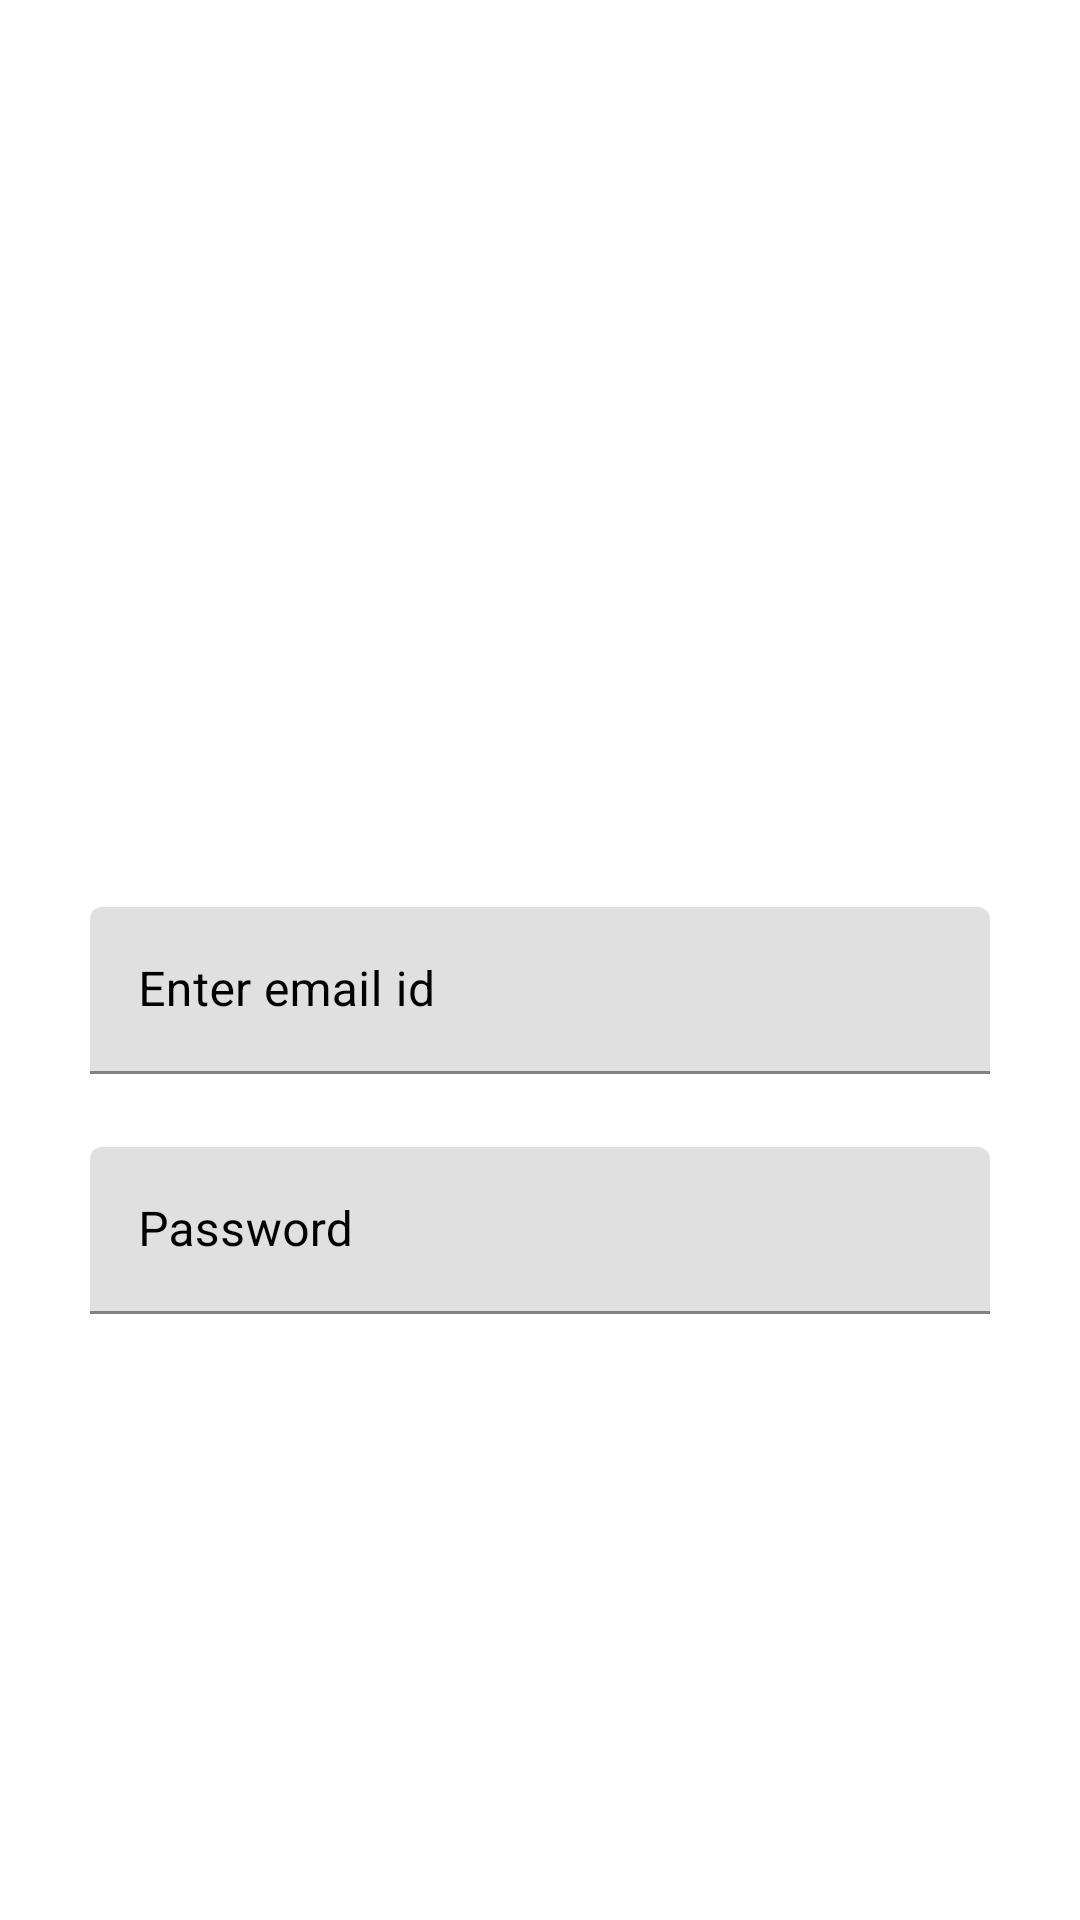

Layout XML and referenced resources for this Android screen:
<!-- AndroidManifest.xml: application theme Theme.Decode -->
<!-- res/layout/activity_signup.xml -->
<?xml version="1.0" encoding="utf-8"?>
<androidx.constraintlayout.widget.ConstraintLayout xmlns:android="http://schemas.android.com/apk/res/android"
    xmlns:app="http://schemas.android.com/apk/res-auto"
    xmlns:tools="http://schemas.android.com/tools"
    android:layout_width="match_parent"
    android:layout_height="match_parent"
    tools:context=".Signup">

    <com.google.android.material.textfield.TextInputLayout
        android:id="@+id/emailid"
        android:layout_width="300dp"
        android:layout_height="wrap_content"
        android:layout_marginTop="20dp"
        android:textColorHint="@color/black"
        android:gravity="center_horizontal|center_vertical"
        android:hint="Enter email id"
        app:boxStrokeColor="@color/purple_200"

        app:layout_constraintBottom_toBottomOf="parent"
        app:layout_constraintEnd_toEndOf="parent"
        app:layout_constraintStart_toStartOf="parent"
        app:layout_constraintTop_toTopOf="parent">

        <com.google.android.material.textfield.TextInputEditText
            android:layout_width="match_parent"
            android:textColorHint="@color/black"
            android:layout_height="wrap_content" />

    </com.google.android.material.textfield.TextInputLayout>

    <com.google.android.material.textfield.TextInputLayout
        android:id="@+id/password"
        android:layout_width="300dp"
        android:layout_height="wrap_content"
        android:layout_marginTop="180dp"
        android:textColorHint="@color/black"
        app:hintTextColor="@color/black"
        app:boxStrokeColor="@color/purple_200"
        android:gravity="center_horizontal|center_vertical"
        android:hint="Password"
        app:layout_constraintBottom_toBottomOf="parent"
        app:layout_constraintEnd_toEndOf="parent"
        app:layout_constraintStart_toStartOf="parent"
        app:layout_constraintTop_toTopOf="parent">

        <com.google.android.material.textfield.TextInputEditText
            android:layout_width="match_parent"
            android:textColorHint="@color/black"
            android:layout_height="wrap_content" />

    </com.google.android.material.textfield.TextInputLayout>


</androidx.constraintlayout.widget.ConstraintLayout>
<!-- resources referenced by this layout -->
<resources>
  <style name="Theme.Decode" parent="Theme.MaterialComponents.DayNight.DarkActionBar">
          
          <item name="colorPrimary">@color/purple_500</item>
          <item name="colorPrimaryVariant">@color/purple_700</item>
          <item name="colorOnPrimary">@color/white</item>
          
          <item name="colorSecondary">@color/teal_200</item>
          <item name="colorSecondaryVariant">@color/teal_700</item>
          <item name="colorOnSecondary">@color/black</item>
          
          <item name="android:statusBarColor" tools:targetApi="l">?attr/colorPrimaryVariant</item>
          
      </style>
  <!-- not gathered from this repository: default colours our renderer supplied (Android Studio template values) -->
  <color name="purple_200">#FFBB86FC</color>
  <color name="purple_500">#FF6200EE</color>
  <color name="purple_700">#FF3700B3</color>
  <color name="teal_200">#FF03DAC5</color>
  <color name="teal_700">#FF018786</color>
  <color name="black">#FF000000</color>
  <color name="white">#FFFFFFFF</color>
</resources>
